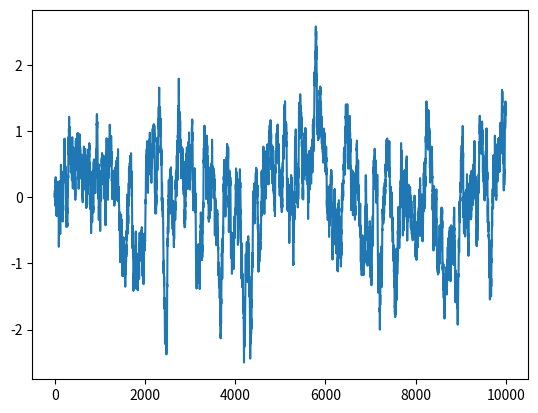

Source code (Python):
#!/usr/bin/env python3
# -*- coding: utf-8 -*-
"""
Created on Wed Jan 25 10:58:09 2017

Ornstein-Uhlenbeck process as gradient descent of a linear system, simulations

[redacted]
"""

import numpy as np
import matplotlib.pyplot as plt

dt = .01
T = 100
iterations = int(T / dt)

x_dot = 0
x = 0

k = .1
pi_1 = np.exp(4)
pi_2 = np.exp(6)

pi_1_real = np.exp(4)
pi_2_real = np.exp(6)
rho = pi_2_real * np.random.randn(iterations,)
rho = np.random.randn(iterations,)

tau = 1. / k * (pi_1 + pi_2)
sigma = k * pi_1 / (np.sqrt(2 * k * (pi_1 + pi_2)))

x_dot_history = np.zeros((iterations,))
x_history = np.zeros((iterations,))
sin_history = np.zeros((iterations,))

#plt.close('all')

# simplified OU process
tau = .001
sigma = 1

for i in range(iterations):
    sin = np.sin(i / 100)
    x_dot = - x / tau + rho[i] * np.sqrt(2 * sigma**2 / tau) / np.sqrt(dt)
#    x_dot = - k * x * (pi_1 + pi_2) + k * pi_1 * rho[i] / np.sqrt(dt)
#    x_dot = - k * (x * (pi_1 + pi_2) - pi_1 * rho[i])
#    x_dot = - k * (np.exp(pi_1) * (rho[i] - x) * - 1 + np.exp(pi_2) * x)
    x_dot = - x + rho[i] / np.sqrt(dt)
    x += dt *  x_dot
    
    x_dot_history[i] = x_dot
    x_history[i] = x
    sin_history[i] = sin
             
plt.figure()
plt.plot(range(iterations), x_history)

#plt.figure()
#plt.plot(range(iterations), sin_history)

print(np.var(x_history))